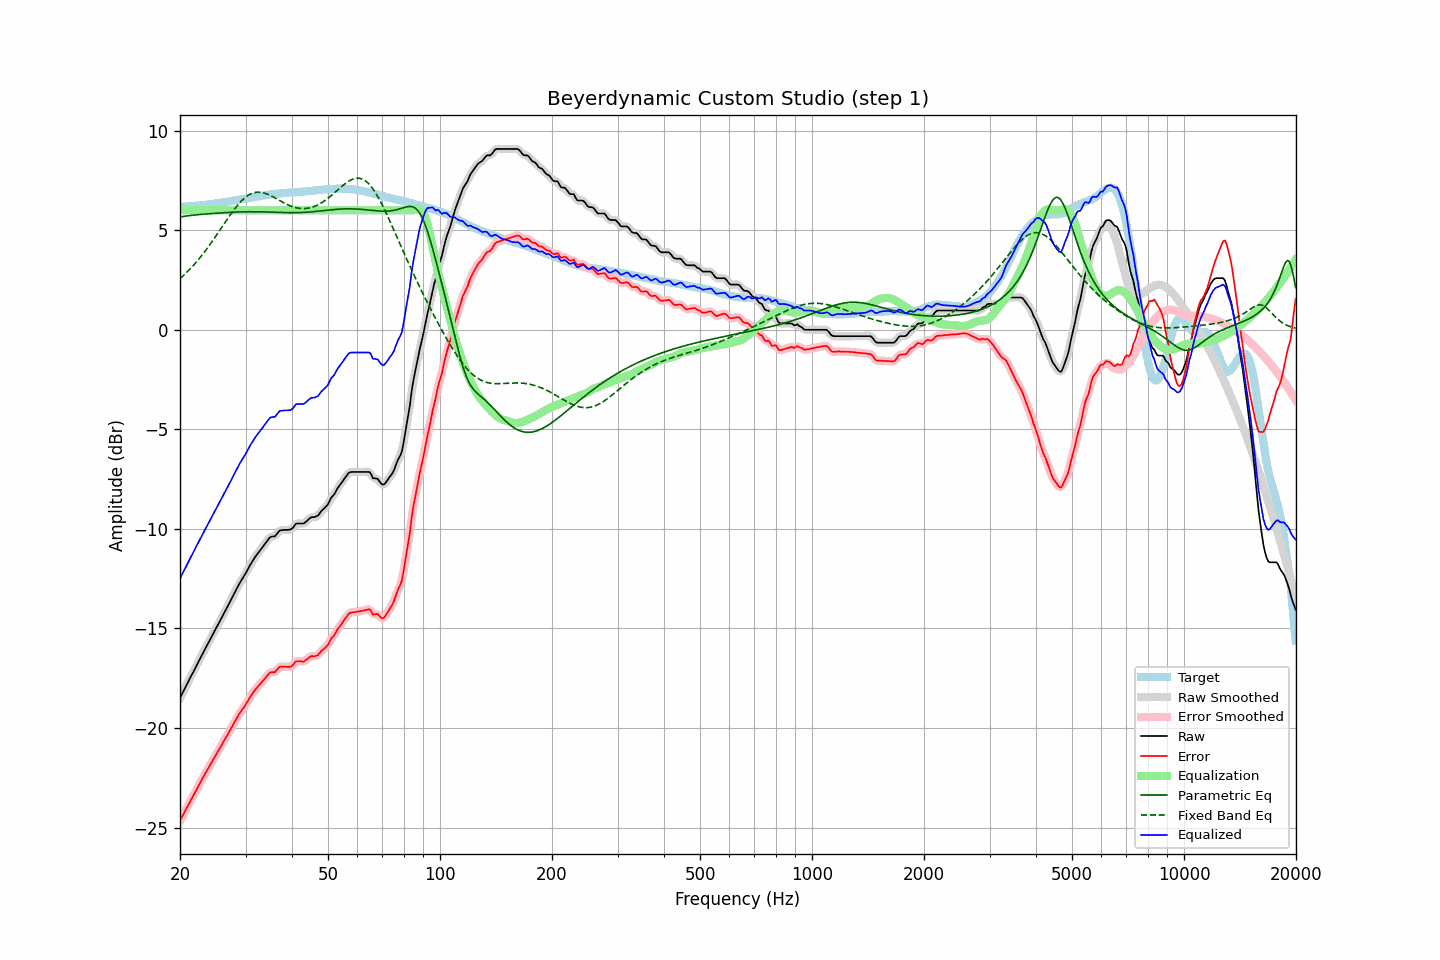

The table this chart was drawn from, first rows:
frequency, raw, error, smoothed, error_smoothed, equalization, parametric_eq, fixed_band_eq, equalized_raw, equalized_smoothed, target
20.00, -18.49, -24.66, -18.49, -24.66, 6.00, 5.66, 2.57, -12.49, -12.49, 6.17
20.20, -18.33, -24.50, -18.33, -24.51, 6.00, 5.68, 2.64, -12.33, -12.33, 6.17
20.40, -18.17, -24.35, -18.17, -24.35, 6.00, 5.69, 2.71, -12.17, -12.17, 6.18
20.61, -18.01, -24.20, -18.01, -24.20, 6.00, 5.70, 2.79, -12.01, -12.01, 6.19
20.81, -17.85, -24.04, -17.85, -24.04, 6.00, 5.71, 2.87, -11.85, -11.85, 6.19
21.02, -17.69, -23.89, -17.69, -23.89, 6.00, 5.73, 2.95, -11.69, -11.69, 6.20
21.23, -17.54, -23.74, -17.54, -23.74, 6.00, 5.74, 3.03, -11.54, -11.54, 6.20
21.44, -17.38, -23.59, -17.38, -23.59, 6.00, 5.75, 3.12, -11.38, -11.38, 6.21
21.66, -17.23, -23.45, -17.23, -23.44, 6.00, 5.75, 3.20, -11.23, -11.23, 6.22
21.87, -17.07, -23.29, -17.07, -23.29, 6.00, 5.76, 3.29, -11.07, -11.07, 6.22
22.09, -16.91, -23.14, -16.91, -23.14, 6.00, 5.77, 3.38, -10.91, -10.91, 6.23
22.31, -16.75, -22.99, -16.75, -22.98, 6.00, 5.78, 3.48, -10.75, -10.75, 6.24
22.54, -16.59, -22.83, -16.59, -22.83, 6.00, 5.79, 3.58, -10.59, -10.59, 6.24
22.76, -16.43, -22.68, -16.43, -22.68, 6.00, 5.79, 3.68, -10.43, -10.43, 6.25
22.99, -16.27, -22.53, -16.27, -22.53, 6.00, 5.80, 3.78, -10.27, -10.27, 6.26
23.22, -16.12, -22.39, -16.12, -22.39, 6.00, 5.81, 3.88, -10.12, -10.12, 6.27
23.45, -15.97, -22.25, -15.97, -22.25, 6.00, 5.81, 3.99, -9.97, -9.97, 6.28
23.69, -15.82, -22.11, -15.82, -22.11, 6.00, 5.82, 4.10, -9.82, -9.82, 6.29
23.92, -15.67, -21.96, -15.67, -21.96, 6.00, 5.83, 4.21, -9.67, -9.67, 6.30
24.16, -15.52, -21.82, -15.52, -21.82, 6.00, 5.83, 4.32, -9.52, -9.52, 6.31
24.40, -15.36, -21.67, -15.36, -21.68, 6.00, 5.84, 4.43, -9.36, -9.36, 6.32
24.65, -15.21, -21.55, -15.21, -21.54, 6.00, 5.84, 4.55, -9.21, -9.21, 6.34
24.89, -15.06, -21.40, -15.05, -21.40, 6.00, 5.85, 4.67, -9.06, -9.05, 6.34
25.14, -14.90, -21.25, -14.90, -21.26, 6.00, 5.86, 4.79, -8.90, -8.90, 6.35
25.39, -14.75, -21.11, -14.75, -21.11, 6.00, 5.86, 4.91, -8.75, -8.75, 6.36
25.65, -14.60, -20.97, -14.60, -20.97, 6.00, 5.87, 5.03, -8.60, -8.60, 6.37
25.91, -14.45, -20.85, -14.45, -20.84, 6.00, 5.87, 5.15, -8.45, -8.45, 6.39
26.16, -14.29, -20.69, -14.29, -20.69, 6.00, 5.88, 5.27, -8.29, -8.29, 6.40
26.43, -14.14, -20.55, -14.14, -20.55, 6.00, 5.88, 5.39, -8.14, -8.14, 6.41
26.69, -13.99, -20.41, -13.99, -20.41, 6.00, 5.89, 5.51, -7.99, -7.99, 6.42
26.96, -13.84, -20.28, -13.84, -20.28, 6.00, 5.89, 5.63, -7.84, -7.84, 6.44
27.23, -13.68, -20.13, -13.68, -20.13, 6.00, 5.90, 5.74, -7.68, -7.68, 6.45
27.50, -13.52, -19.99, -13.52, -19.99, 6.00, 5.90, 5.85, -7.52, -7.52, 6.47
27.77, -13.36, -19.84, -13.36, -19.84, 6.00, 5.90, 5.97, -7.36, -7.36, 6.48
28.05, -13.20, -19.70, -13.20, -19.70, 6.00, 5.91, 6.07, -7.20, -7.20, 6.50
28.33, -13.05, -19.56, -13.05, -19.56, 6.00, 5.91, 6.17, -7.05, -7.05, 6.51
28.62, -12.90, -19.43, -12.90, -19.42, 6.00, 5.92, 6.27, -6.90, -6.90, 6.53
28.90, -12.74, -19.27, -12.75, -19.29, 6.00, 5.92, 6.37, -6.74, -6.75, 6.53
29.19, -12.61, -19.16, -12.61, -19.16, 6.00, 5.92, 6.45, -6.61, -6.61, 6.55
29.48, -12.48, -19.04, -12.48, -19.04, 6.00, 5.92, 6.53, -6.48, -6.48, 6.56
29.78, -12.35, -18.93, -12.35, -18.93, 6.00, 5.93, 6.61, -6.35, -6.35, 6.58
30.08, -12.21, -18.80, -12.21, -18.80, 6.00, 5.93, 6.67, -6.21, -6.21, 6.59
30.38, -12.06, -18.67, -12.06, -18.67, 6.00, 5.93, 6.73, -6.06, -6.06, 6.61
30.68, -11.91, -18.53, -11.91, -18.53, 6.00, 5.93, 6.78, -5.91, -5.91, 6.62
30.99, -11.76, -18.40, -11.77, -18.40, 6.00, 5.93, 6.82, -5.76, -5.77, 6.64
31.30, -11.63, -18.28, -11.63, -18.28, 6.00, 5.93, 6.86, -5.63, -5.63, 6.65
31.61, -11.50, -18.17, -11.50, -18.16, 6.00, 5.93, 6.88, -5.50, -5.50, 6.67
31.93, -11.38, -18.06, -11.38, -18.06, 6.00, 5.93, 6.90, -5.38, -5.38, 6.67
32.24, -11.27, -17.96, -11.27, -17.96, 6.00, 5.93, 6.91, -5.27, -5.27, 6.69
32.57, -11.17, -17.87, -11.17, -17.87, 6.00, 5.93, 6.91, -5.17, -5.17, 6.70
32.89, -11.06, -17.78, -11.06, -17.78, 6.00, 5.93, 6.90, -5.06, -5.06, 6.72
33.22, -10.96, -17.69, -10.96, -17.69, 6.00, 5.92, 6.89, -4.96, -4.96, 6.73
33.55, -10.85, -17.60, -10.85, -17.59, 6.00, 5.92, 6.87, -4.85, -4.85, 6.75
33.89, -10.74, -17.50, -10.74, -17.50, 6.00, 5.92, 6.85, -4.74, -4.74, 6.75
34.23, -10.63, -17.40, -10.62, -17.39, 6.00, 5.92, 6.82, -4.63, -4.62, 6.77
34.57, -10.52, -17.30, -10.52, -17.30, 6.00, 5.91, 6.79, -4.52, -4.52, 6.78
34.92, -10.42, -17.21, -10.44, -17.23, 6.00, 5.91, 6.75, -4.42, -4.44, 6.79
35.27, -10.39, -17.20, -10.40, -17.20, 6.00, 5.91, 6.71, -4.39, -4.40, 6.81
35.62, -10.38, -17.20, -10.38, -17.20, 6.00, 5.90, 6.67, -4.38, -4.38, 6.82
35.97, -10.38, -17.20, -10.35, -17.17, 6.00, 5.90, 6.62, -4.38, -4.35, 6.82
... 635 more rows
